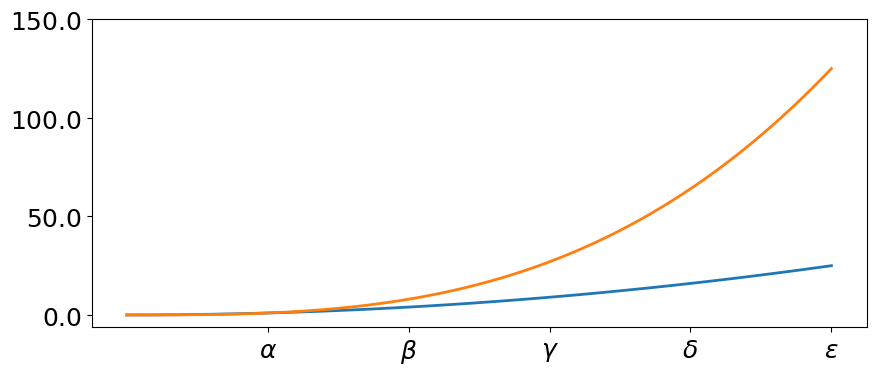
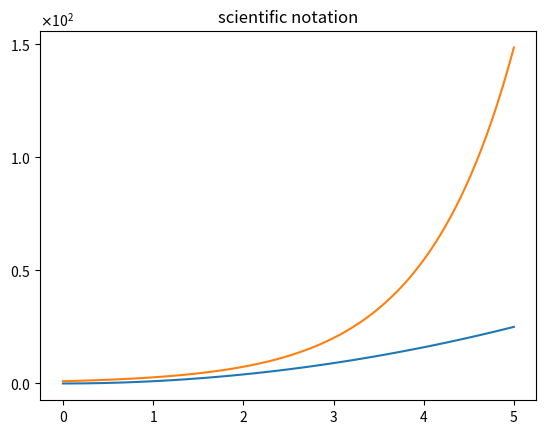

Recreate these plots in Python, in order.
from pylab import *
from matplotlib import ticker
import numpy as np
import matplotlib.pyplot as plt

x = np.linspace(0, 5, 100)

fig, ax = plt.subplots(figsize=(10, 4))
ax.plot(x, x**2, x, x**3, lw=2)
ax.set_xticks([1, 2, 3, 4, 5])
ax.set_xticklabels([r'$\alpha$', r'$\beta$', r'$\gamma$', r'$\delta$', r'$\epsilon$'], fontsize=18)
yticks = [0, 50, 100, 150]
ax.set_yticks(yticks)
ax.set_yticklabels(["$%.1f$" % y for y in yticks], fontsize=18)  # use LaTeX formatted labels
show()

# Scientific notation

fig2, ax = plt.subplots(1, 1)
ax.plot(x, x**2, x, np.exp(x))
ax.set_title("scientific notation")
ax.set_yticks([0, 50, 100, 150])
formatter = ticker.ScalarFormatter(useMathText=True)
formatter.set_scientific(True)
formatter.set_powerlimits((-1, 1))
ax.yaxis.set_major_formatter(formatter)
show()
